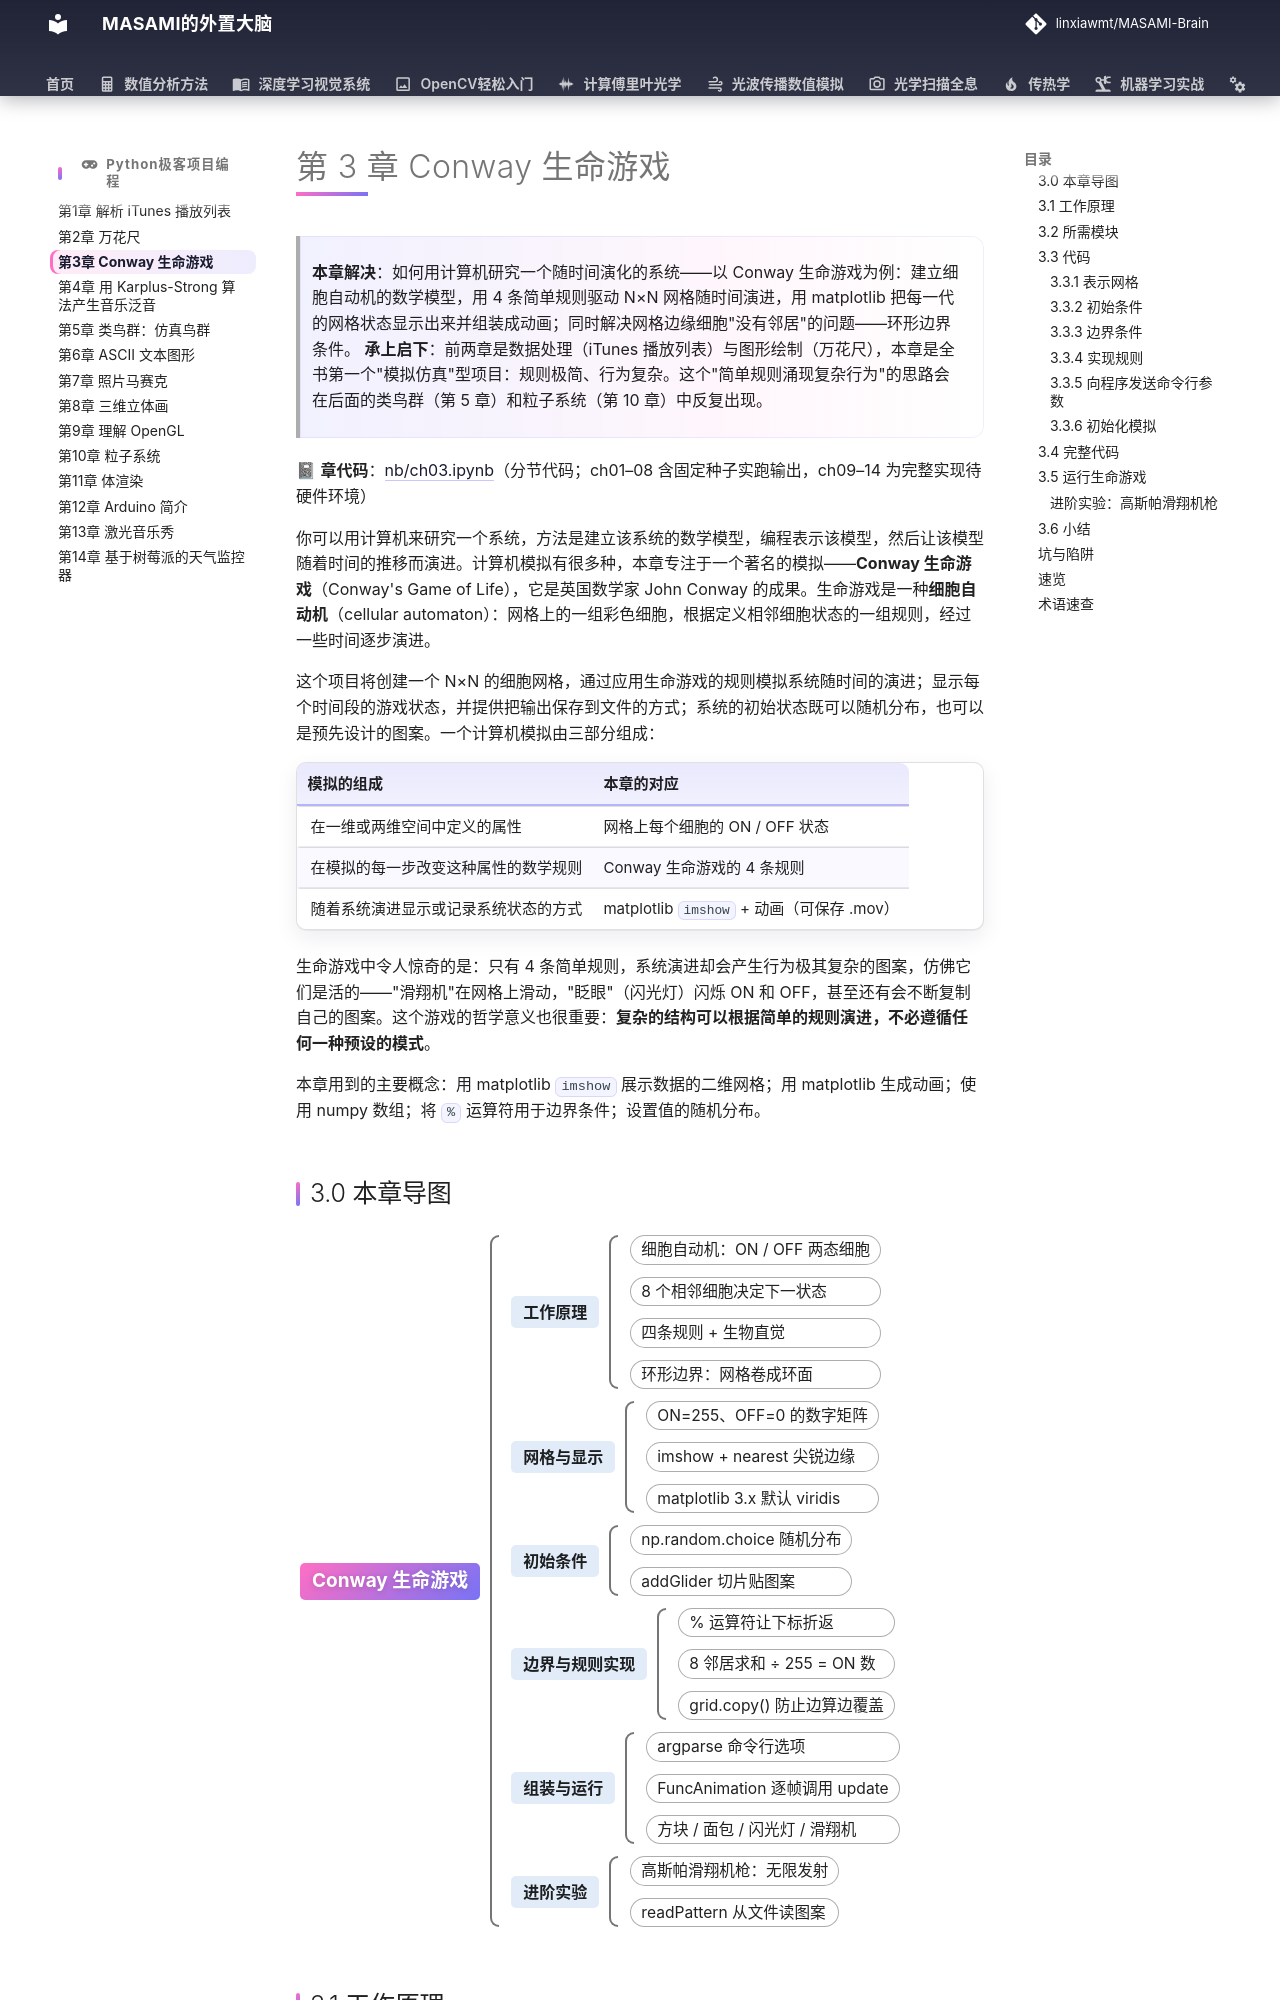

repository: linxiawmt/MASAMI-Brain · page: Python极客项目编程/ch03/index.html · generator: mkdocs

# 第 3 章 Conway 生命游戏

> **本章解决**：如何用计算机研究一个随时间演化的系统——以 Conway 生命游戏为例：建立细胞自动机的数学模型，用 4 条简单规则驱动 N×N 网格随时间演进，用 matplotlib 把每一代的网格状态显示出来并组装成动画；同时解决网格边缘细胞"没有邻居"的问题——环形边界条件。
> **承上启下**：前两章是数据处理（iTunes 播放列表）与图形绘制（万花尺），本章是全书第一个"模拟仿真"型项目：规则极简、行为复杂。这个"简单规则涌现复杂行为"的思路会在后面的类鸟群（第 5 章）和粒子系统（第 10 章）中反复出现。

📓 **章代码**：[nb/ch03.ipynb](nb/ch03.ipynb)（分节代码；ch01–08 含固定种子实跑输出，ch09–14 为完整实现待硬件环境）

你可以用计算机来研究一个系统，方法是建立该系统的数学模型，编程表示该模型，然后让该模型随着时间的推移而演进。计算机模拟有很多种，本章专注于一个著名的模拟——**Conway 生命游戏**（Conway's Game of Life），它是英国数学家 John Conway 的成果。生命游戏是一种**细胞自动机**（cellular automaton）：网格上的一组彩色细胞，根据定义相邻细胞状态的一组规则，经过一些时间逐步演进。

这个项目将创建一个 N×N 的细胞网格，通过应用生命游戏的规则模拟系统随时间的演进；显示每个时间段的游戏状态，并提供把输出保存到文件的方式；系统的初始状态既可以随机分布，也可以是预先设计的图案。一个计算机模拟由三部分组成：

| 模拟的组成 | 本章的对应 |
| --- | --- |
| 在一维或两维空间中定义的属性 | 网格上每个细胞的 ON / OFF 状态 |
| 在模拟的每一步改变这种属性的数学规则 | Conway 生命游戏的 4 条规则 |
| 随着系统演进显示或记录系统状态的方式 | matplotlib `imshow` + 动画（可保存 .mov） |

生命游戏中令人惊奇的是：只有 4 条简单规则，系统演进却会产生行为极其复杂的图案，仿佛它们是活的——"滑翔机"在网格上滑动，"眨眼"（闪光灯）闪烁 ON 和 OFF，甚至还有会不断复制自己的图案。这个游戏的哲学意义也很重要：**复杂的结构可以根据简单的规则演进，不必遵循任何一种预设的模式**。

本章用到的主要概念：用 matplotlib `imshow` 展示数据的二维网格；用 matplotlib 生成动画；使用 numpy 数组；将 `%` 运算符用于边界条件；设置值的随机分布。
